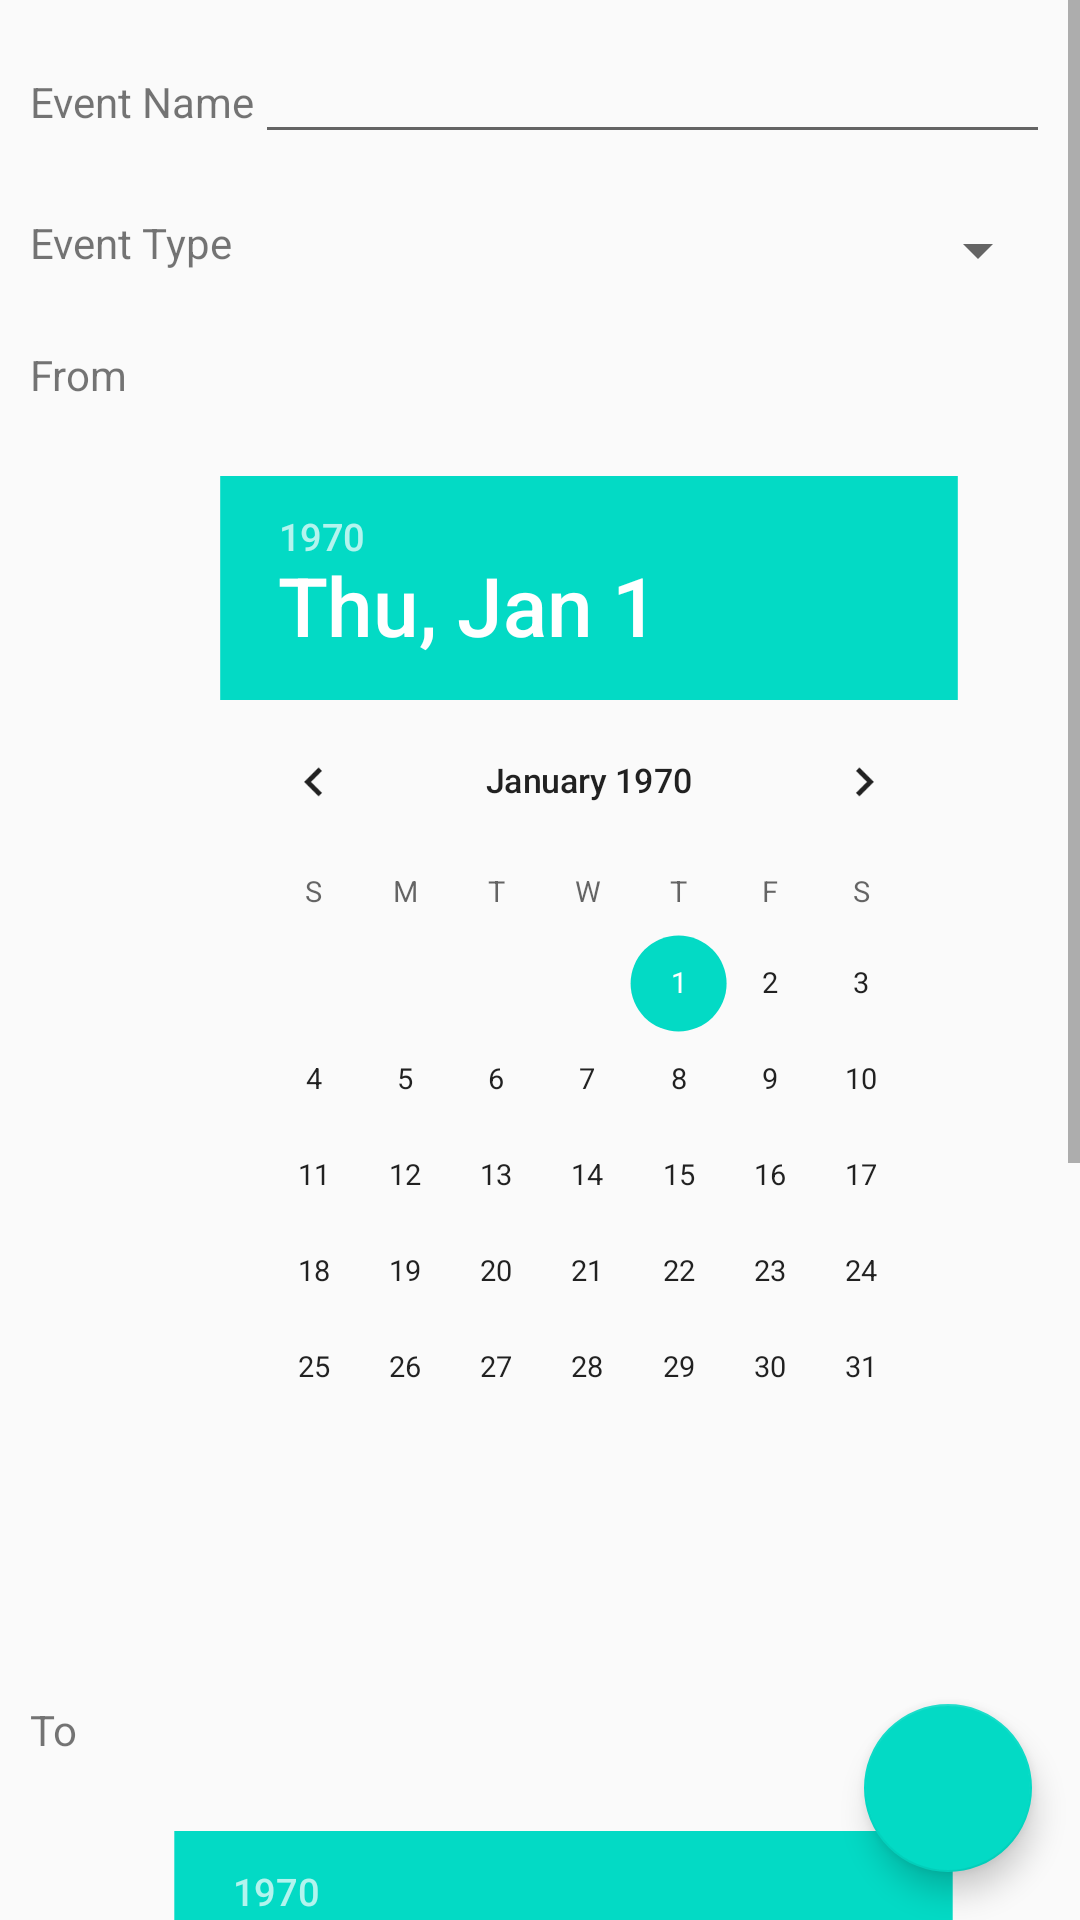

Here is an Android app screen rendered from its layout file. Give the layout XML and the strings, colors and styles it references.
<!-- AndroidManifest.xml: application theme AppTheme -->
<!-- res/layout/activity_main.xml -->
<?xml version="1.0" encoding="utf-8"?>
<android.support.design.widget.CoordinatorLayout xmlns:android="http://schemas.android.com/apk/res/android"
    android:layout_height="match_parent"
    android:layout_width="match_parent">

    android:layout_width="match_parent"
    android:layout_height="match_parent">
    <ScrollView
        android:layout_width="match_parent"
        android:layout_height="match_parent">
    <LinearLayout
    android:layout_width="match_parent"
    android:layout_height="wrap_content"
    android:orientation="vertical">
    <LinearLayout
        android:layout_width="match_parent"
        android:layout_height="wrap_content"
        android:padding="10dp">
        <TextView
            android:layout_width="wrap_content"
            android:layout_height="wrap_content"
            android:text="Event Name"/>
        <EditText
            android:layout_width="match_parent"
            android:layout_height="wrap_content"
            android:id="@+id/event_text"/>
    </LinearLayout>
    <LinearLayout
        android:layout_width="match_parent"
        android:layout_height="wrap_content"
        android:padding="10dp">
        <TextView
            android:layout_width="wrap_content"
            android:layout_height="wrap_content"
            android:text="Event Type"/>
        <Spinner
            android:layout_width="match_parent"
            android:layout_height="wrap_content"
            android:id="@+id/event_type"></Spinner>
    </LinearLayout>
    <LinearLayout
        android:layout_width="match_parent"
        android:layout_height="wrap_content"
        android:padding="10dp">
        <TextView
            android:layout_width="wrap_content"
            android:layout_height="wrap_content"
            android:text="From"/>
        <DatePicker
            android:layout_width="wrap_content"
            android:layout_height="wrap_content"
            android:id="@+id/from_date"
            android:calendarViewShown="false"
            android:scaleX=".8"
            android:scaleY=".8"
            android:layout_margin="-40dp"></DatePicker>
    </LinearLayout>
    <LinearLayout
        android:layout_width="match_parent"
        android:layout_height="wrap_content"
        android:padding="10dp">
        <TextView
            android:layout_width="wrap_content"
            android:layout_height="wrap_content"
            android:text="To"/>
        <DatePicker
            android:layout_width="wrap_content"
            android:layout_height="wrap_content"
            android:id="@+id/to_date"
            android:calendarViewShown="false"
            android:scaleX=".8"
            android:scaleY=".8"
            android:layout_margin="-40dp"></DatePicker>
    </LinearLayout>
        <Button
            android:layout_width="match_parent"
            android:layout_height="wrap_content"
            android:text="Add Event"
            android:id="@+id/add_event"/>

</LinearLayout>
    </ScrollView>
<android.support.design.widget.FloatingActionButton
    android:layout_width="wrap_content"
    android:layout_height="wrap_content"
    android:layout_gravity="bottom|right"
    android:layout_margin="16dp"
    android:src="@drawable/nav_icon"
    android:id="@+id/fab"
   />

</android.support.design.widget.CoordinatorLayout>
<!-- resources referenced by this layout -->
<resources>
  <style name="AppTheme" parent="Theme.AppCompat.Light.DarkActionBar">
          
          <item name="colorPrimary">@color/colorPrimary</item>
          <item name="colorPrimaryDark">@color/colorPrimaryDark</item>
          <item name="colorAccent">@color/colorAccent</item>
      </style>
  <!-- not gathered from this repository: default colours our renderer supplied (Android Studio template values) -->
  <color name="colorPrimary">#FF6200EE</color>
  <color name="colorPrimaryDark">#FF3700B3</color>
  <color name="colorAccent">#FF03DAC5</color>
</resources>
